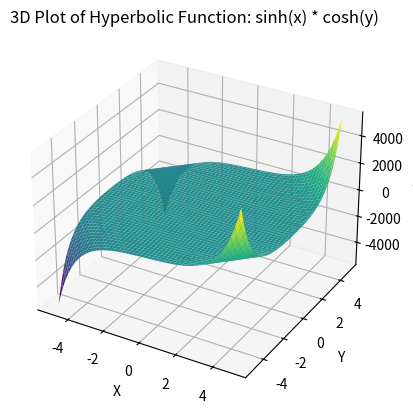

Recreate this plot in Python.
import numpy as np
import matplotlib.pyplot as plt
from mpl_toolkits.mplot3d import Axes3D

# Create a grid of x and y values
x = np.linspace(-5, 5, 100)
y = np.linspace(-5, 5, 100)
X, Y = np.meshgrid(x, y)

# Define the hyperbolic function
Z = np.sinh(X) * np.cosh(Y)

# Create a 3D plot
fig = plt.figure()
ax = fig.add_subplot(111, projection='3d')

# Plot the hyperbolic function
ax.plot_surface(X, Y, Z, cmap='viridis')

# Add labels
ax.set_xlabel('X')
ax.set_ylabel('Y')
ax.set_zlabel('Z')

# Show the plot
plt.title('3D Plot of Hyperbolic Function: sinh(x) * cosh(y)')
plt.show()

